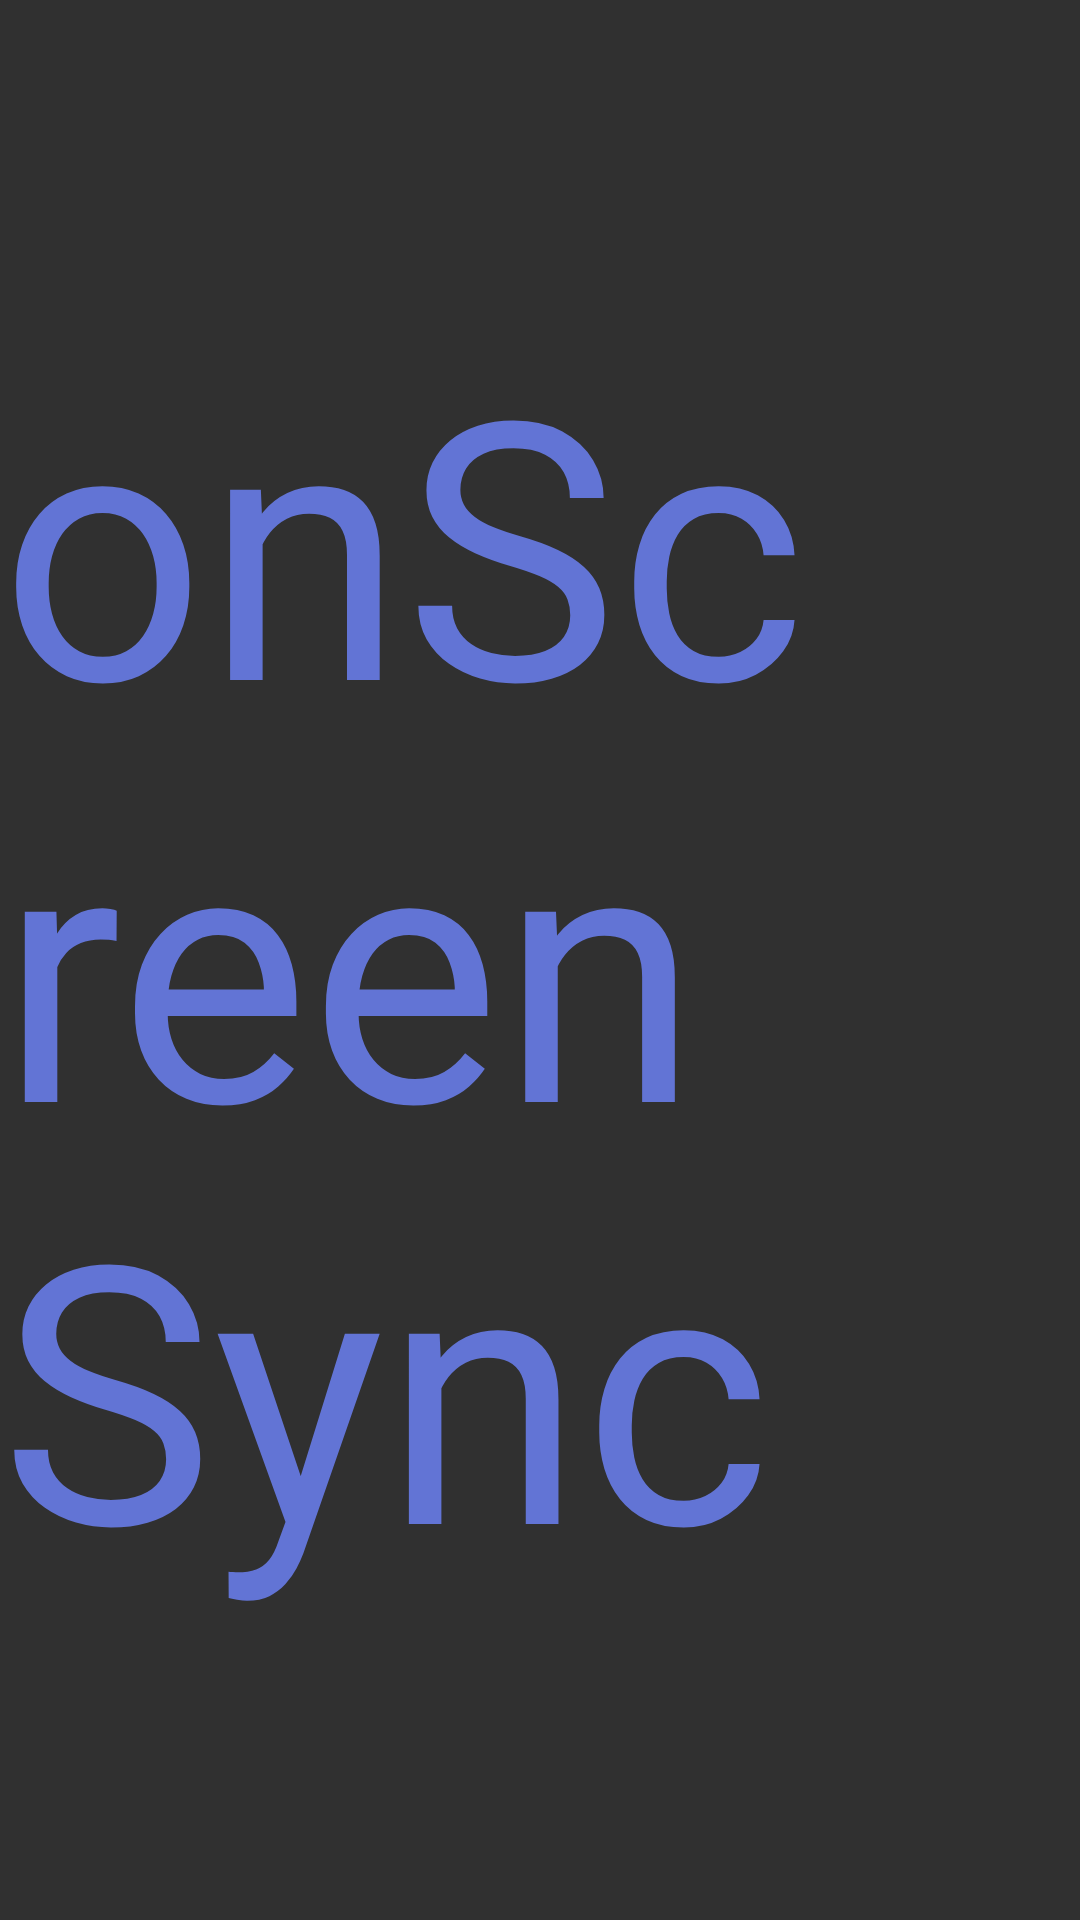

This screen was rendered from an Android layout file. Write that file and the resources it references.
<!-- AndroidManifest.xml: application theme Theme.ScreenServiceTVApp -->
<!-- res/layout/activity_main.xml -->
<?xml version="1.0" encoding="utf-8"?>
<androidx.constraintlayout.widget.ConstraintLayout xmlns:android="http://schemas.android.com/apk/res/android"
    xmlns:app="http://schemas.android.com/apk/res-auto"
    xmlns:tools="http://schemas.android.com/tools"
    android:layout_width="match_parent"
    android:layout_height="match_parent"
    tools:context=".MainActivity">
    <TextView
        android:id="@+id/content_message_txt"
        android:layout_width="wrap_content"
        android:layout_height="wrap_content"
        android:text="@string/onscreen_sync"
        android:textSize="120sp"
        android:textColor="@color/blue"
        app:layout_constraintBottom_toBottomOf="parent"
        app:layout_constraintEnd_toEndOf="parent"
        app:layout_constraintStart_toStartOf="parent"
        app:layout_constraintTop_toTopOf="parent" />
</androidx.constraintlayout.widget.ConstraintLayout>
<!-- resources referenced by this layout -->
<resources>
  <color name="blue">#6274D5</color>
  <string name="onscreen_sync">onScreen Sync</string>
  <style name="Theme.ScreenServiceTVApp" parent="Theme.AppCompat.NoActionBar" />
</resources>
